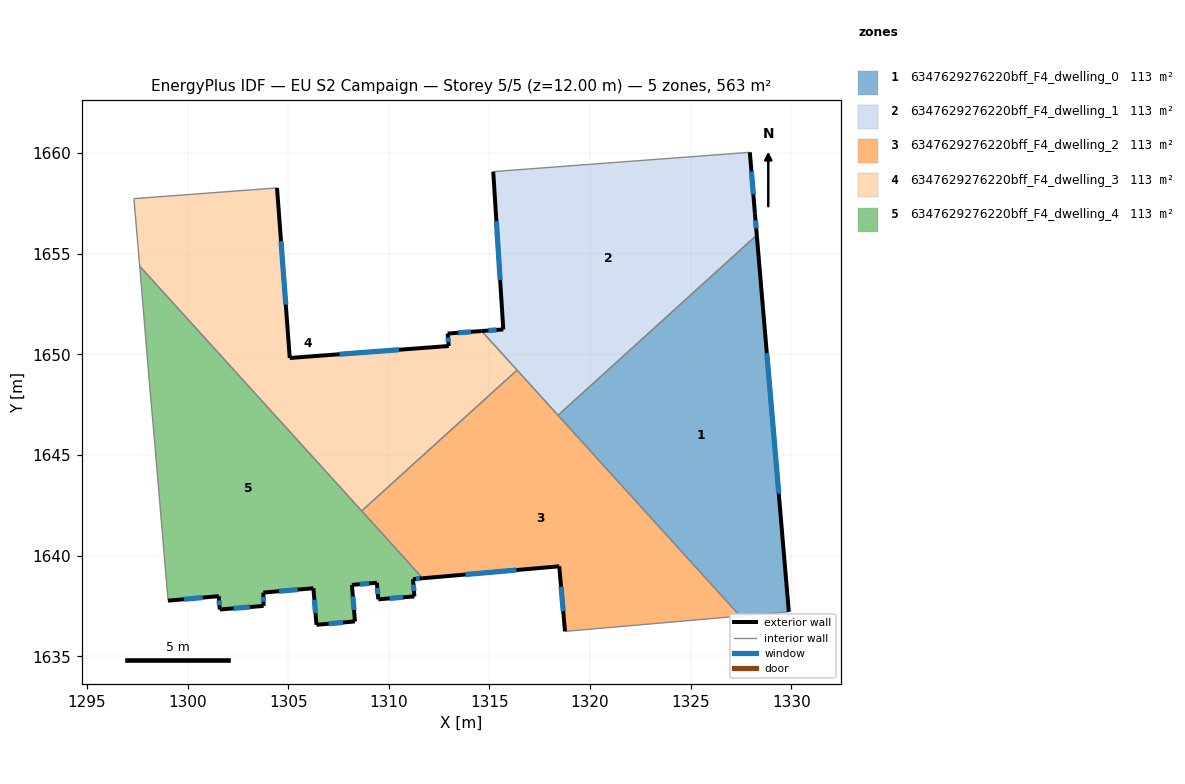
=== STOREY PLAN SPEC (per zone: floor XY polygon, exterior-wall plan segments, windows/doors) ===
zone 1: 6347629276220bff_F4_dwelling_0  (112.6 m²)
  floor: (1328.28, 1655.93) (1329.88, 1637.21) (1327.45, 1637.00) (1318.41, 1646.97)
  exterior wall: (1329.88, 1637.21) – (1328.28, 1655.93)  [18.8 m]
    window: (1329.38, 1643.08) – (1328.78, 1650.06)  [7.8 m²]
  interior walls: 3
zone 2: 6347629276220bff_F4_dwelling_1  (112.6 m²)
  floor: (1327.94, 1660.04) (1328.19, 1657.00) (1328.28, 1655.93) (1318.41, 1646.97) (1314.61, 1651.16) (1315.69, 1651.24) (1315.19, 1659.08) (1315.82, 1659.13)
  exterior wall: (1328.28, 1655.93) – (1328.19, 1657.00)  [1.1 m]
    window: (1328.25, 1656.26) – (1328.22, 1656.66)  [0.4 m²]
  exterior wall: (1315.69, 1651.24) – (1314.61, 1651.16)  [1.1 m]
    window: (1315.35, 1651.22) – (1314.95, 1651.19)  [0.5 m²]
  exterior wall: (1315.19, 1659.08) – (1315.69, 1651.24)  [7.9 m]
    window: (1315.34, 1656.62) – (1315.53, 1653.70)  [3.3 m²]
  exterior wall: (1328.19, 1657.00) – (1327.94, 1660.04)  [3.1 m]
    window: (1328.11, 1657.95) – (1328.02, 1659.09)  [1.3 m²]
  interior walls: 5
zone 3: 6347629276220bff_F4_dwelling_2  (112.6 m²)
  floor: (1316.37, 1649.22) (1327.45, 1637.00) (1318.75, 1636.23) (1318.47, 1639.47) (1311.68, 1638.87) (1308.65, 1642.22)
  exterior wall: (1318.47, 1639.47) – (1318.75, 1636.23)  [3.2 m]
    window: (1318.56, 1638.45) – (1318.66, 1637.25)  [1.4 m²]
  exterior wall: (1311.68, 1638.87) – (1318.47, 1639.47)  [6.8 m]
    window: (1313.81, 1639.06) – (1316.34, 1639.28)  [2.8 m²]
  interior walls: 5
zone 4: 6347629276220bff_F4_dwelling_3  (112.6 m²)
  floor: (1314.61, 1651.16) (1316.37, 1649.22) (1308.65, 1642.22) (1297.62, 1654.39) (1297.33, 1657.74) (1304.44, 1658.27) (1305.07, 1649.82) (1312.98, 1650.42) (1312.92, 1651.03)
  exterior wall: (1314.61, 1651.16) – (1312.92, 1651.03)  [1.7 m]
    window: (1314.08, 1651.12) – (1313.45, 1651.07)  [0.7 m²]
  exterior wall: (1305.07, 1649.82) – (1304.44, 1658.27)  [8.5 m]
    window: (1304.88, 1652.47) – (1304.64, 1655.62)  [3.5 m²]
  exterior wall: (1312.98, 1650.42) – (1305.07, 1649.82)  [7.9 m]
    window: (1310.50, 1650.23) – (1307.55, 1650.01)  [3.3 m²]
  exterior wall: (1312.92, 1651.03) – (1312.98, 1650.42)  [0.6 m]
    window: (1312.94, 1650.84) – (1312.96, 1650.61)  [0.3 m²]
  interior walls: 5
zone 5: 6347629276220bff_F4_dwelling_4  (112.6 m²)
  floor: (1297.72, 1653.19) (1297.62, 1654.39) (1311.68, 1638.87) (1311.20, 1638.83) (1311.27, 1637.97) (1309.48, 1637.83) (1309.40, 1638.65) (1308.16, 1638.54) (1308.32, 1636.73) (1306.40, 1636.56) (1306.25, 1638.38) (1303.76, 1638.16) (1303.77, 1637.50) (1301.60, 1637.32) (1301.55, 1637.99) (1299.03, 1637.76) (1298.38, 1645.48) (1298.08, 1648.87)
  exterior wall: (1301.55, 1637.99) – (1301.60, 1637.32)  [0.7 m]
    window: (1301.56, 1637.78) – (1301.58, 1637.53)  [0.3 m²]
  exterior wall: (1299.03, 1637.76) – (1301.55, 1637.99)  [2.5 m]
    window: (1299.82, 1637.83) – (1300.76, 1637.91)  [1.1 m²]
  exterior wall: (1311.20, 1638.83) – (1311.68, 1638.87)  [0.5 m]
    window: (1311.35, 1638.85) – (1311.53, 1638.86)  [0.2 m²]
  exterior wall: (1311.27, 1637.97) – (1311.20, 1638.83)  [0.9 m]
    window: (1311.25, 1638.24) – (1311.22, 1638.56)  [0.4 m²]
  exterior wall: (1309.48, 1637.83) – (1311.27, 1637.97)  [1.8 m]
    window: (1310.04, 1637.87) – (1310.71, 1637.93)  [0.8 m²]
  exterior wall: (1309.40, 1638.65) – (1309.48, 1637.83)  [0.8 m]
    window: (1309.43, 1638.39) – (1309.45, 1638.09)  [0.3 m²]
  exterior wall: (1308.16, 1638.54) – (1309.40, 1638.65)  [1.2 m]
    window: (1308.55, 1638.58) – (1309.01, 1638.62)  [0.5 m²]
  exterior wall: (1308.32, 1636.73) – (1308.16, 1638.54)  [1.8 m]
    window: (1308.27, 1637.30) – (1308.21, 1637.98)  [0.8 m²]
  exterior wall: (1306.40, 1636.56) – (1308.32, 1636.73)  [1.9 m]
    window: (1307.00, 1636.61) – (1307.72, 1636.68)  [0.8 m²]
  exterior wall: (1306.25, 1638.38) – (1306.40, 1636.56)  [1.8 m]
    window: (1306.30, 1637.81) – (1306.36, 1637.13)  [0.8 m²]
  exterior wall: (1303.76, 1638.16) – (1306.25, 1638.38)  [2.5 m]
    window: (1304.54, 1638.23) – (1305.47, 1638.31)  [1.0 m²]
  exterior wall: (1303.77, 1637.50) – (1303.76, 1638.16)  [0.7 m]
    window: (1303.77, 1637.71) – (1303.77, 1637.96)  [0.3 m²]
  exterior wall: (1301.60, 1637.32) – (1303.77, 1637.50)  [2.2 m]
    window: (1302.28, 1637.38) – (1303.09, 1637.44)  [0.9 m²]
  interior walls: 6

=== DERIVED (storey summary) ===
Building: EU S2 Campaign
Storey: 5 of 5  (floor level z = 12.00 m)
Storey gross floor area: 563.1 m²
Zones on this storey: 5
  - 6347629276220bff_F4_dwelling_0: floor 112.6 m²; exterior wall 18.8 m (56.4 m²); 1 window(s) 7.8 m²; WWR 13.9%
  - 6347629276220bff_F4_dwelling_1: floor 112.6 m²; exterior wall 13.1 m (39.2 m²); 4 window(s) 5.5 m²; WWR 13.9%
  - 6347629276220bff_F4_dwelling_2: floor 112.6 m²; exterior wall 10.1 m (30.2 m²); 2 window(s) 4.2 m²; WWR 13.9%
  - 6347629276220bff_F4_dwelling_3: floor 112.6 m²; exterior wall 18.7 m (56.1 m²); 4 window(s) 7.8 m²; WWR 13.9%
  - 6347629276220bff_F4_dwelling_4: floor 112.6 m²; exterior wall 19.3 m (57.9 m²); 13 window(s) 8.1 m²; WWR 13.9%
Zone adjacency (shared interzone walls):
  - 6347629276220bff_F4_dwelling_0 ↔ 6347629276220bff_F4_dwelling_1
  - 6347629276220bff_F4_dwelling_0 ↔ 6347629276220bff_F4_dwelling_2
  - 6347629276220bff_F4_dwelling_1 ↔ 6347629276220bff_F4_dwelling_2
  - 6347629276220bff_F4_dwelling_1 ↔ 6347629276220bff_F4_dwelling_3
  - 6347629276220bff_F4_dwelling_2 ↔ 6347629276220bff_F4_dwelling_3
  - 6347629276220bff_F4_dwelling_2 ↔ 6347629276220bff_F4_dwelling_4
  - 6347629276220bff_F4_dwelling_3 ↔ 6347629276220bff_F4_dwelling_4